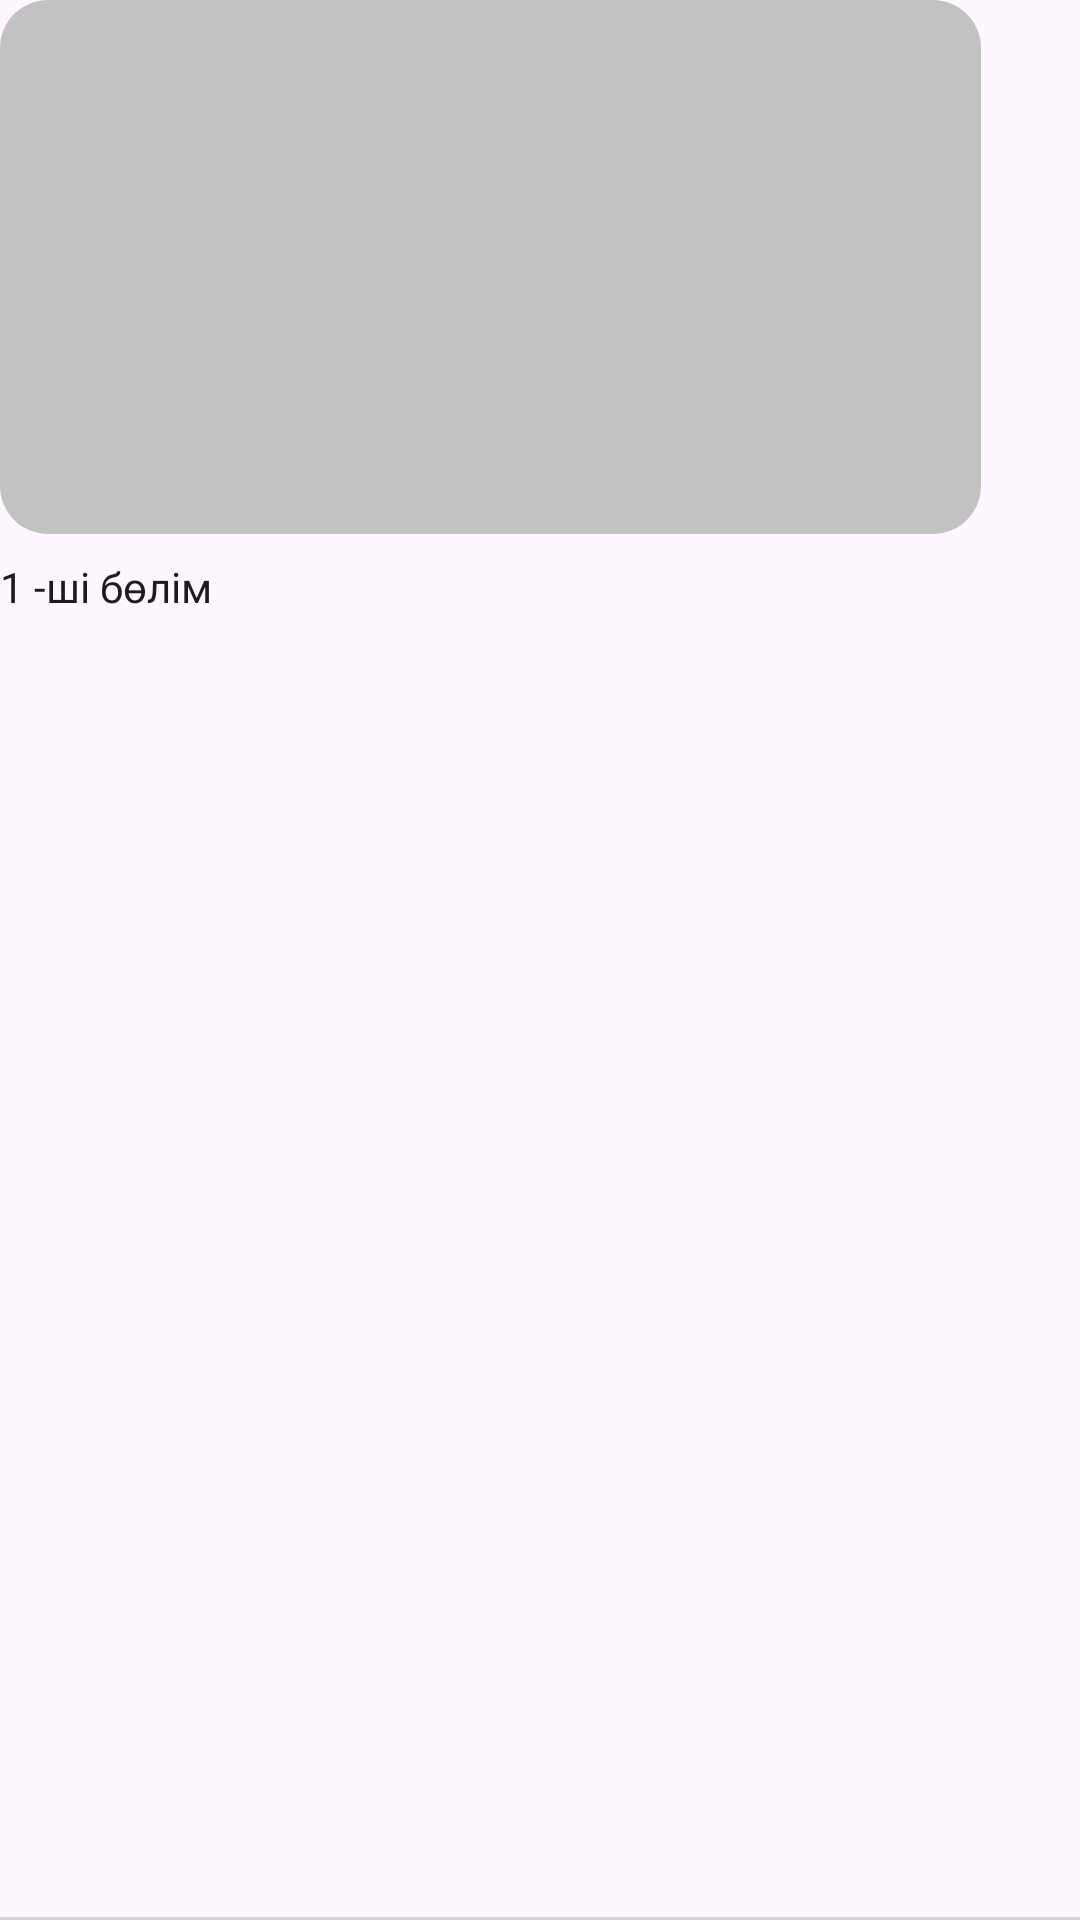

Here is an Android app screen rendered from its layout file. Give the layout XML and the strings, colors and styles it references.
<!-- AndroidManifest.xml: application theme Theme.OZINSHE -->
<!-- res/layout/dizaine_series_rc_view_series.xml -->
<?xml version="1.0" encoding="utf-8"?>
<androidx.constraintlayout.widget.ConstraintLayout xmlns:android="http://schemas.android.com/apk/res/android"
    android:layout_width="327dp"
    xmlns:app="http://schemas.android.com/apk/res-auto"
    android:layout_height="224dp">

    <com.google.android.material.imageview.ShapeableImageView
        android:id="@+id/shapeableImageView"
        android:layout_width="327dp"
        android:layout_height="178dp"
        android:background="@drawable/shape_home_glav_move"
        android:scaleType="centerCrop"
        android:src="@drawable/image_fon"
        app:layout_constraintEnd_toEndOf="parent"
        app:layout_constraintHorizontal_bias="0.0"
        app:layout_constraintStart_toStartOf="parent"
        app:layout_constraintTop_toTopOf="parent"
        app:shapeAppearanceOverlay="@style/roundedCorners" />

    <TextView
        android:id="@+id/text"
        android:layout_width="wrap_content"
        android:layout_height="wrap_content"
        android:layout_marginTop="8dp"
        android:text="1 -ші бөлім"
        android:textSize="14sp"
        android:fontFamily="@font/sf_pro_display_bold"
        style="@style/OsnovnoiText"
        app:layout_constraintStart_toStartOf="parent"
        app:layout_constraintTop_toBottomOf="@+id/shapeableImageView" />

    <View
        android:layout_width="match_parent"
        android:layout_height="1dp"
        android:background="#D1D5DB"
        app:layout_constraintBottom_toBottomOf="parent"
        app:layout_constraintStart_toStartOf="parent" />

</androidx.constraintlayout.widget.ConstraintLayout>
<!-- resources referenced by this layout -->
<resources>
  <!-- drawable image_fon (drawable) -->
  <vector xmlns:android="http://schemas.android.com/apk/res/android"
      android:width="327dp"
      android:height="179dp"
      android:viewportWidth="327"
      android:viewportHeight="179">
    <group>
      <clip-path
          android:pathData="M12,0.1L315,0.1A12,12 0,0 1,327 12.1L327,166.45A12,12 0,0 1,315 178.45L12,178.45A12,12 0,0 1,0 166.45L0,12.1A12,12 0,0 1,12 0.1z"/>
      <path
          android:pathData="M0,0.1h327v178.35h-327z"
          android:fillColor="#C2C2C2"/>
    </group>
  </vector>
  <!-- drawable shape_home_glav_move (drawable) -->
  <?xml version="1.0" encoding="utf-8"?>
  <shape xmlns:android="http://schemas.android.com/apk/res/android">
      <corners android:radius="10dp"/>
      <solid android:color="@android:color/transparent" />
      <padding android:left="0dp" android:top="0dp" android:right="0dp" android:bottom="0dp" />
  </shape>
  <style name="OsnovnoiText" parent="@style/CardView">
          <item name="color">@color/OsnovnoiText</item>
      </style>
  <style name="roundedCorners">
          <item name="cornerSize">16dp</item>
      </style>
  <style name="Theme.OZINSHE" parent="Base.Theme.OZINSHE" />
  <color name="OsnovnoiText">#111827</color>
  <style name="Base.Theme.OZINSHE" parent="Theme.Material3.DayNight.NoActionBar">
          
          
      </style>
</resources>
